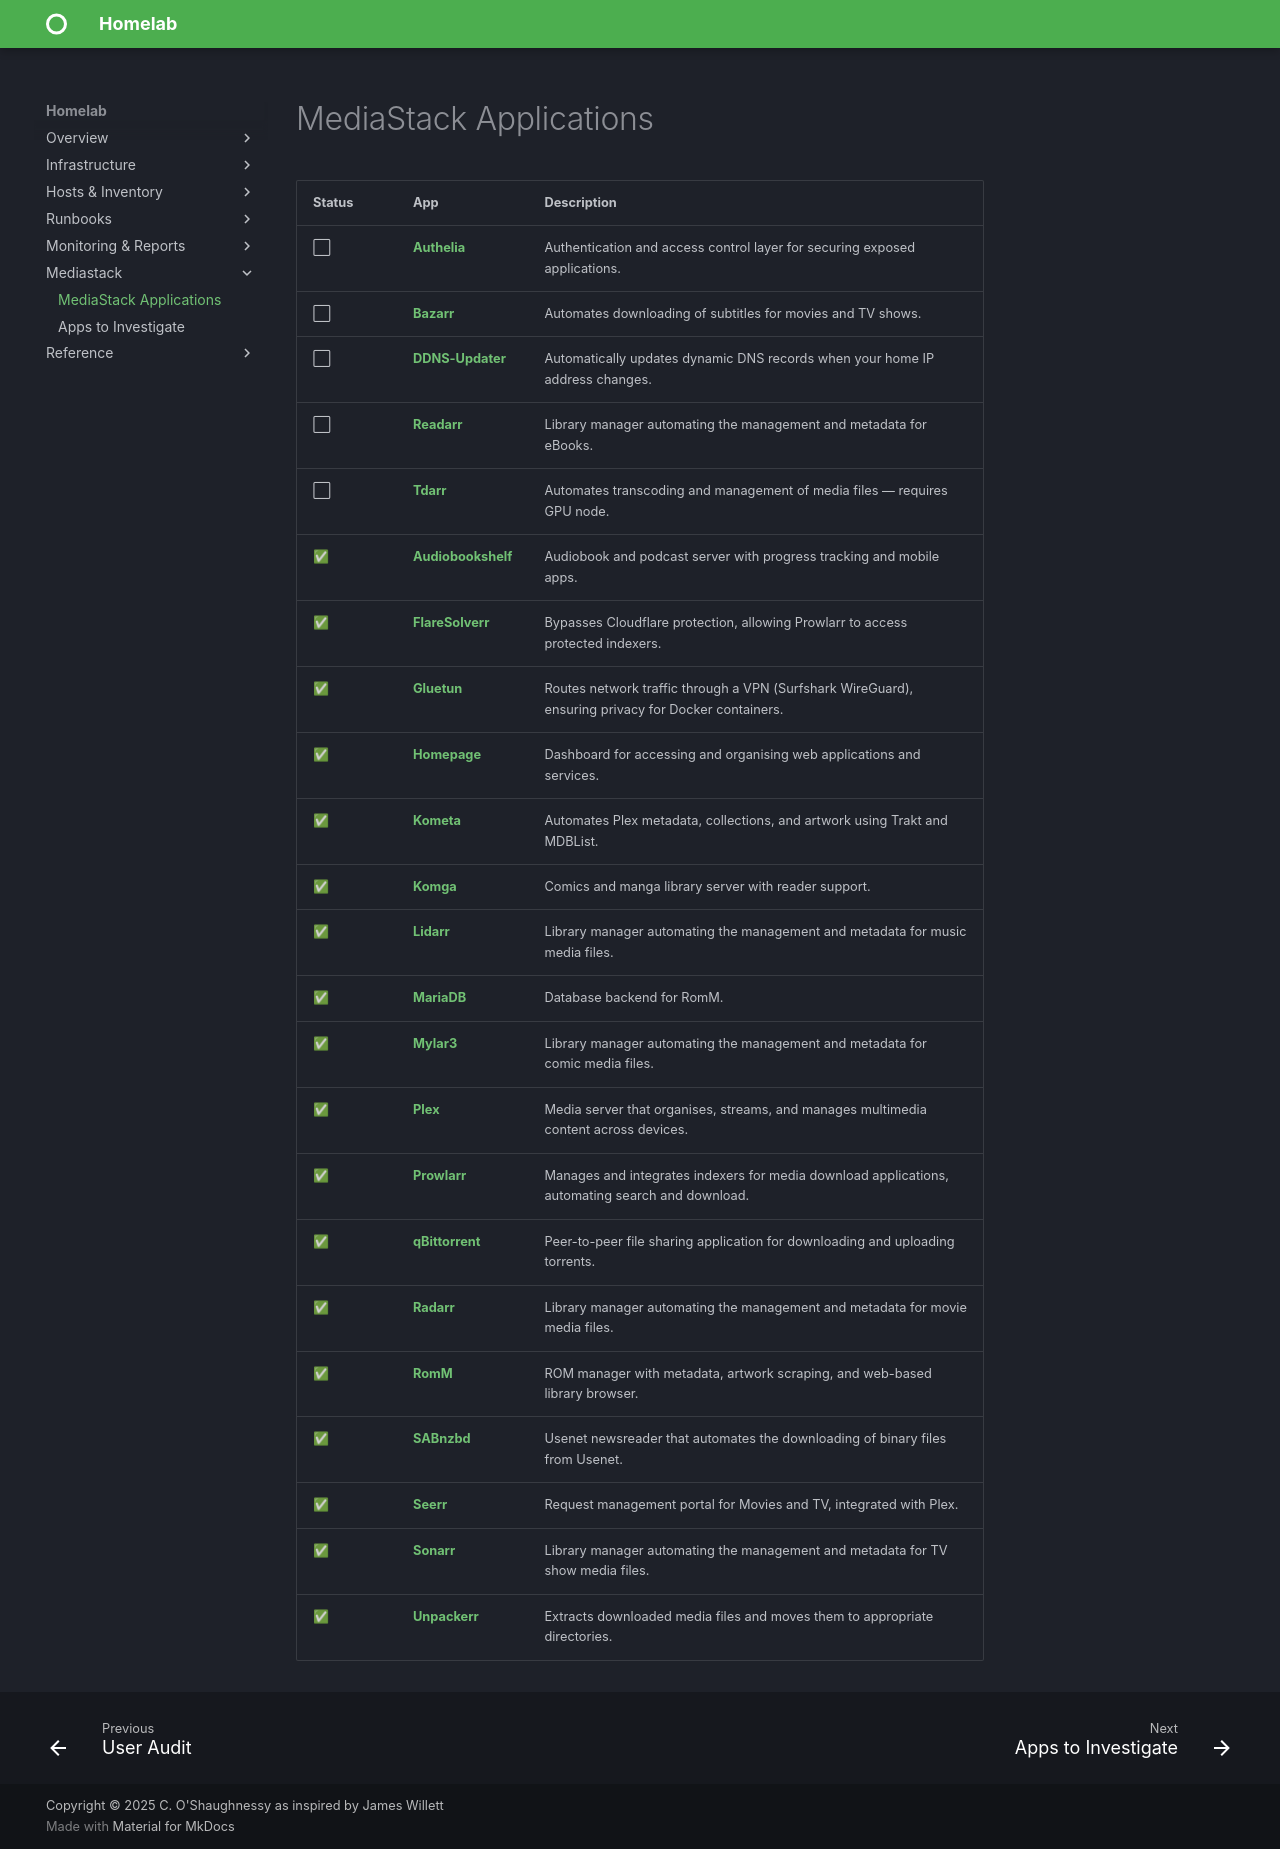

repository: christ0pher0/mkdocs-material-homelab-tut · page: mediastack_apps/index.html · generator: mkdocs

# MediaStack Applications

| Status | App | Description |
|--------|-----|-------------|
| ⬜ | **[Authelia](https://www.authelia.com/)** | Authentication and access control layer for securing exposed applications. |
| ⬜ | **[Bazarr](https://www.bazarr.media/)** | Automates downloading of subtitles for movies and TV shows. |
| ⬜ | **[DDNS-Updater](https://github.com/qdm12/ddns-updater)** | Automatically updates dynamic DNS records when your home IP address changes. |
| ⬜ | **[Readarr](https://wiki.servarr.com/)** | Library manager automating the management and metadata for eBooks. |
| ⬜ | **[Tdarr](https://tdarr.io/)** | Automates transcoding and management of media files — requires GPU node. |
| ✅ | **[Audiobookshelf](https://www.audiobookshelf.org/)** | Audiobook and podcast server with progress tracking and mobile apps. |
| ✅ | **[FlareSolverr](https://github.com/FlareSolverr/FlareSolverr)** | Bypasses Cloudflare protection, allowing Prowlarr to access protected indexers. |
| ✅ | **[Gluetun](https://github.com/qdm12/gluetun)** | Routes network traffic through a VPN (Surfshark WireGuard), ensuring privacy for Docker containers. |
| ✅ | **[Homepage](https://gethomepage.dev/)** | Dashboard for accessing and organising web applications and services. |
| ✅ | **[Kometa](https://kometa.wiki/)** | Automates Plex metadata, collections, and artwork using Trakt and MDBList. |
| ✅ | **[Komga](https://komga.org/)** | Comics and manga library server with reader support. |
| ✅ | **[Lidarr](https://lidarr.audio/)** | Library manager automating the management and metadata for music media files. |
| ✅ | **[MariaDB](https://mariadb.org/)** | Database backend for RomM. |
| ✅ | **[Mylar3](https://mylarcomics.com/)** | Library manager automating the management and metadata for comic media files. |
| ✅ | **[Plex](https://www.plex.tv/)** | Media server that organises, streams, and manages multimedia content across devices. |
| ✅ | **[Prowlarr](https://wiki.servarr.com/)** | Manages and integrates indexers for media download applications, automating search and download. |
| ✅ | **[qBittorrent](https://www.qbittorrent.org/)** | Peer-to-peer file sharing application for downloading and uploading torrents. |
| ✅ | **[Radarr](https://radarr.video/)** | Library manager automating the management and metadata for movie media files. |
| ✅ | **[RomM](https://github.com/rommapp/romm)** | ROM manager with metadata, artwork scraping, and web-based library browser. |
| ✅ | **[SABnzbd](https://sabnzbd.org/)** | Usenet newsreader that automates the downloading of binary files from Usenet. |
| ✅ | **[Seerr](https://github.com/seerr-team/seerr)** | Request management portal for Movies and TV, integrated with Plex. |
| ✅ | **[Sonarr](https://sonarr.tv/)** | Library manager automating the management and metadata for TV show media files. |
| ✅ | **[Unpackerr](https://github.com/Unpackerr/unpackerr)** | Extracts downloaded media files and moves them to appropriate directories. |
